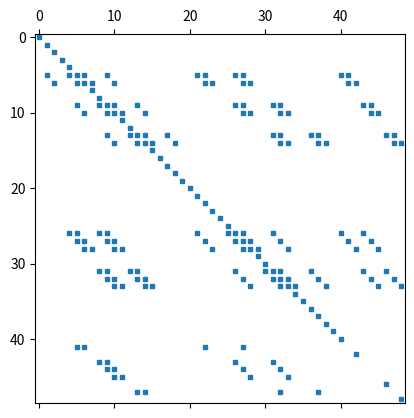

Python code for this plot:
#!/usr/bin/env python3
# -*- coding: utf-8 -*-
"""
Created on Wed Sep 16 16:22:13 2020

@author: abauville
"""

import numpy as np
from numpy import array as arr
import matplotlib.pyplot as plt
import scipy.sparse as sp
import scipy.sparse.linalg as linalg
import time
plt.figure(1)
plt.clf()
## ========================================================================
#                           Numerical parameters
# =========================================================================
AX = arr([-1, 1, -1, 1]);
xmin = AX[0];
xmax = AX[1];
ymin = AX[2];
ymax = AX[3];
nx = 4;
ny = 4;
nNodes = nx*ny;

Kappa = 1.0;

# Reference grid
# =========================================================================
XX,YY = np.meshgrid(np.linspace(xmin,xmax,nx) , np.linspace(ymin,ymax,ny))
XX = XX.T
YY = YY.T
dx = (XX[2,1]-XX[1,1])/2.0;
dy = (YY[1,2]-YY[1,1])/2.0;

# staggered grid x
# =========================================================================
[XXsx,YYsx] = np.meshgrid(np.linspace(xmin,xmax,nx) , np.linspace(ymin-dy,ymax+dy,ny+1));
XXsx = XXsx.T
YYsx = YYsx.T
# staggered grid y
# =========================================================================
[XXsy,YYsy] = np.meshgrid(np.linspace(xmin-dx,xmax+dx,nx+1) , np.linspace(ymin,ymax,ny));
XXsy = XXsy.T
YYsy = YYsy.T
# staggered grid P
# =========================================================================
[XXsP,YYsP] = np.meshgrid(np.linspace(xmin+dx,xmax-dx,nx-1) , np.linspace(ymin+dy,ymax-dy,ny-1));
XXsP = XXsP.T
YYsP = YYsP.T

nVx = XXsx.shape[0]*XXsx.shape[1]
nVy = XXsy.shape[0]*XXsy.shape[1]
nP = XXsP.shape[0]*XXsP.shape[1]

Num_Vx = np.arange(0,nVx)#1:nVx;
Num_Vy = Num_Vx[-1]+1+np.arange(0,nVy)# Num_Vx(end)+[1:nVy];
Num_P = Num_Vy[-1]+1+np.arange(0,nP)#Num_Vy(end) +[1:nP];
no_eq = Num_P[-1]+1;

## ========================================================================
#                           Physical parameters
# =========================================================================
Eta_n = np.ones(nP)             # viscosity for normal stress nodes, defined on the P grid
Eta_s = np.ones(nNodes)         # visc. for shear stress nodes, defined on the reference grid
#
# NumEta.n = 1:length(Eta_n);
# NumEta.s = 1:length(Eta_s);

## ========================================================================
#                   Debugging plt.plot - numbering etc...
# =========================================================================
if True:
    plt.plot(XX,YY,'-k',c=[.5,.5,.5])
    plt.plot(XX.T,YY.T,'-k',c=[.5,.5,.5])
    plt.plot(XX,YY,'sr',markersize=11,markeredgewidth=0,markerfacecolor=[.8,.8,.0])
    plt.plot(XXsx,YYsx,'>g',markersize=11,markeredgewidth=0.0,markerfacecolor=[0,.8,0])
    plt.plot(XXsy,YYsy,'^r',markersize=11,markeredgewidth=0.0,markerfacecolor=[.8,0,0])
    plt.plot(XXsP,YYsP,'ob',markersize=11,markeredgewidth=0.0,markerfacecolor=[0,0,.8])

    # # text(XXsx(:),YYsx(:),num2str([1:nVx]'),'Color',[0 0 0],'Fontweight','bold','HorizontalAlignment','center','Fontsize',9)
    # # text(XXsy(:),YYsy(:),num2str([1:nVy]'),'Color',[1 1 1],'Fontweight','bold','HorizontalAlignment','center','Fontsize',9)
    # # text(XXsP(:),YYsP(:),num2str([1:nP ]'),'Color',[1 1 1],'Fontweight','bold','HorizontalAlignment','center','Fontsize',9)
    # # text(XX(:),YY(:),num2str([1:nNodes ]'),'Color',[0 0 0],'Fontweight','bold','HorizontalAlignment','center','Fontsize',9)

    # text(XXsx(:),YYsx(:),num2str(Num_Vx([1:nVx])'),'Color',[0 0 0],'Fontweight','bold','HorizontalAlignment','center','Fontsize',9)
    # text(XXsy(:),YYsy(:),num2str(Num_Vy([1:nVy])'),'Color',[1 1 1],'Fontweight','bold','HorizontalAlignment','center','Fontsize',9)
    # text(XXsP(:),YYsP(:),num2str(Num_P( [1:nP ])'),'Color',[1 1 1],'Fontweight','bold','HorizontalAlignment','center','Fontsize',9)
    # # text(XX(:),YY(:),num2str([1:nNodes ]'),'Color',[0 0 0],'Fontweight','bold','HorizontalAlignment','center','Fontsize',9)



    # axis(AX+2*[-dx dx -dy dy])
    # axis equal




# ## ========================================================================
# #                       Define boundary conditions
# # =========================================================================

# # Get boundary numbering
# # =========================================================================

# Vx boundaries
bound_Ind_VxBot  = (Num_Vx[1:nx-1]);                                        # inner bottom
bound_Ind_VxTop  = (Num_Vx[nVx-1+np.arange(-(nx-2),-1+1)])                              # inner top
bound_Ind_VxLeft = (Num_Vx[0+nx*np.arange(0,ny+1)]);                                   # left
bound_Ind_VxRight= (Num_Vx[nx-1+nx*np.arange(0,ny+1)]);

# Vy boundaries
bound_Ind_VyBot = (Num_Vy[0:nx+1]);                                         # bottom
bound_Ind_VyTop = (Num_Vy[nVy-1+np.arange(-nx,0+1)]);                                    # top
bound_Ind_VyLeft = (Num_Vy[0+(nx+1)*np.arange(1,ny-2+1)]);                             # inner left
bound_Ind_VyRight = (Num_Vy[nx+(nx+1)*np.arange(1,ny-2+1)]);                         # inner right

# P boundaries
bound_Ind_P = (Num_P[arr([0,nx-2,nP-1,nP-1-(nx-1)+1])]);
Xf = XXsP.T.flatten()
Yf = YYsP.T.flatten()
plt.plot(Xf[bound_Ind_P-Num_Vy[-1]-1],Yf[bound_Ind_P-Num_Vy[-1]-1],'.w')

# Set boundary values
# =========================================================================
# Vx values
bound_Val_VxBot     =  0.0*np.ones(bound_Ind_VxBot.shape);
bound_Val_VxTop     =  0.0*np.ones(bound_Ind_VxTop.shape);
bound_Val_VxLeft    =  1.0*np.ones(bound_Ind_VxLeft.shape);
bound_Val_VxRight   = -1.0*np.ones(bound_Ind_VxRight.shape);

# Vy values
bound_Val_VyBot     = -1.0*np.ones(bound_Ind_VyBot.shape);
bound_Val_VyTop     =  1.0*np.ones(bound_Ind_VyTop.shape);
bound_Val_VyLeft    =  0.0*np.ones(bound_Ind_VyLeft.shape);
bound_Val_VyRight   =  0.0*np.ones(bound_Ind_VyRight.shape);

# P values
bound_Val_P         = np.ones(bound_Ind_P.shape);

# Fill the IndAll and ValAll boundary vectors
# =========================================================================
bound_Ind_All = np.zeros(no_eq,dtype=bool);
bound_Val_All = np.zeros(no_eq);
bound_Ind_list = [bound_Ind_VxBot, bound_Ind_VxTop, bound_Ind_VxLeft, bound_Ind_VxRight,
                  bound_Ind_VyBot, bound_Ind_VyTop, bound_Ind_VyLeft, bound_Ind_VyRight,
                  bound_Ind_P]
bound_Val_list = [bound_Val_VxBot, bound_Val_VxTop, bound_Val_VxLeft, bound_Val_VxRight,
                  bound_Val_VyBot, bound_Val_VyTop, bound_Val_VyLeft, bound_Val_VyRight,
                  bound_Val_P]

for iF in range(len(bound_Ind_list)):
    Ind = bound_Ind_list[iF]; #Ind = bound_Ind_(Fields{iF});
    bound_Ind_All[Ind] = True;
    bound_Val_All[Ind] = bound_Val_list[iF];


# Get number of non-zeros
# =========================================================================
bound_nVx = len(bound_Ind_VxBot) + len(bound_Ind_VxTop) + len(bound_Ind_VxLeft ) + len(bound_Ind_VxRight); # number of Vx Dirichlets equations
bound_nVy = len(bound_Ind_VyBot) + len(bound_Ind_VyTop) + len(bound_Ind_VyRight) + len(bound_Ind_VyRight);
bound_nP  = len(bound_Ind_P);
no_nz = (nVx-bound_nVx)*11 + (nVy-bound_nVy)*11 + (nP-bound_nP)*4;
no_nz = no_nz + bound_nVx  + bound_nVy + bound_nP; # add diagonal terms

## ========================================================================
#                           Allocate memory
# =========================================================================

# Allocate sparse triplet
# =========================================================================
# Isp = np.zeros(no_nz);
Isp = np.zeros(no_eq+1,dtype=int); Isp[-1] = no_nz
Jsp = np.zeros(no_nz,dtype=int);
Vsp = np.zeros(no_nz);
b   = np.zeros(no_eq);


# Initialize structures for local numbering and coeffs
# =========================================================================
nzC = 0; #counter of non-zeros
eqC = 0; # counter of equations
class Num:
    def __init__(self):
        self.C = 0
        self.N = 0
        self.S = 0
        self.E = 0
        self.W = 0
        self.NE = 0
        self.NW = 0
        self.SE = 0
        self.SW = 0

Vxl     = Num()
Vyl     = Num()
Pl      = Num()
Eta_l   = Num()

Vyl_Coeffs  = Num()
Vxl_Coeffs  = Num()
Pl_Coeffs   = Num()
Eta_l.Val   = Num()



## ========================================================================
#                           Fill triplets
# =========================================================================
tic = time.time()
# =========================================================================
#                           Fill Vx equations
# =========================================================================
no_eq_l   = 11; # number of local equations
loc_J = np.zeros(no_eq_l);
loc_V = np.zeros(no_eq_l);
for i in range(nVx):
    if  not bound_Ind_All[Num_Vx[i]]: # Free nodes
        ## ================================================================
        #                           Get local infos
        # =================================================================
        shift = int(np.floor((i)/nx)); # used to index Vy taking into account that a row vy is +1 long than a vx line


        # Get numbering
        # =================================================================
        Vxl.C= i;             Vxl.N= i+nx;      Vxl.S= i-nx;         Vxl.E= i+1;            Vxl.W= i-1; # numbering of the local Vx equations (C,N,S,E,W)
        Vyl.NE= shift+i+1;    Vyl.NW= shift+i;  Vyl.SE= shift+i-nx;  Vyl.SW= shift+i-nx-1;
        Pl.E= -nx-shift+i+1;  Pl.W= -nx-shift+i;
        Eta_l.N= i;           Eta_l.S= i-nx;     Eta_l.E= Pl.E;      Eta_l.W= Pl.W;


        # Get values of viscosity
        # =================================================================
        etaN = Eta_s[Eta_l.N];        etaS = Eta_s[Eta_l.S];
        etaE = Eta_n[Eta_l.E];        etaW = Eta_n[Eta_l.W];


        # Get Coeffs
        # =================================================================
        Vxl_Coeffs.C= (-2.0*etaE/(dx**2)  -2.0*etaW/(dx**2)  -etaN/(dy**2)  -etaS/(dy**2));
        Vxl_Coeffs.N= etaN/(dy**2);       Vxl_Coeffs.S= etaS/(dy**2);
        Vxl_Coeffs.E= 2.0*etaE/(dx**2);     Vxl_Coeffs.W= 2.0*etaW/(dx**2);

        Vyl_Coeffs.NE=  etaN/(dy*dx);     Vyl_Coeffs.NW= -etaN/(dy*dx);
        Vyl_Coeffs.SE= -etaS/(dy*dx);     Vyl_Coeffs.SW=  etaS/(dy*dx);

        Pl_Coeffs.E= -Kappa/dx;           Pl_Coeffs.W= Kappa/dx;


        ## ================================================================
        #               Fill local and global sparse triplets
        # =================================================================
        loc_J[0:5]      = Num_Vx[[Vxl.C,   Vxl.N,   Vxl.S,   Vxl.E,   Vxl.W]];
        loc_J[5:9]      = Num_Vy[[Vyl.NE,  Vyl.NW,  Vyl.SE,  Vyl.SW]];
        loc_J[9:11]     = Num_P[ [Pl.E,    Pl.W]];

        loc_V[0:5]      = [Vxl_Coeffs.C,   Vxl_Coeffs.N,   Vxl_Coeffs.S,   Vxl_Coeffs.E,   Vxl_Coeffs.W];
        loc_V[5:9]      = [Vyl_Coeffs.NE,  Vyl_Coeffs.NW,  Vyl_Coeffs.SE,  Vyl_Coeffs.SW];
        loc_V[9:11]     = [Pl_Coeffs.E,    Pl_Coeffs.W];

        Jsp[nzC+np.arange(0,11)] = loc_J;
        Isp[eqC]  = nzC#Num_Vx[i]#*np.ones(no_eq_l);
        Vsp[nzC+np.arange(0,11)]  = loc_V;

        nzC = nzC + no_eq_l;
    else:            # Boundary nodes
        Jsp[nzC] = Num_Vx[i];
        Isp[eqC] = nzC#Num_Vx[i];
        Vsp[nzC] =     1;
        nzC = nzC+1;
    eqC += 1
#   end if
# end for



# =========================================================================
#                           Fill Vy equations
# =========================================================================
loc_J = np.zeros(11);
loc_V = np.zeros(11);
for i in range(nVy):
    if ~bound_Ind_All[Num_Vy[i]]: # Free nodes
        ## ================================================================
        #                           Get local infos
        # =================================================================
        shift = int(np.floor((i)/(nx+1))); # used to index Vy taking into account that a row vy is +1 long than a vx line

        # Get numbering
        # =================================================================
        Vyl.C= i;                    Vyl.N= i+(nx+1);         Vyl.S= i-(nx+1);    Vyl.E= i+1;          Vyl.W= i-1; # numbering of the local Vx equations (C,N,S,E,W)
        Vxl.NE= -shift+i+nx;         Vxl.NW= -shift+i+nx-1;   Vxl.SE= -shift+i;   Vxl.SW= -shift+i-1;
        Pl.N= -nx-2*shift+i+(nx-1);  Pl.S= -nx-2*shift+i;
        Eta_l.N= Pl.N;               Eta_l.S= Pl.S;           Eta_l.E= i-shift;   Eta_l.W= i-shift-1;

        # Get values of viscosity
        # =================================================================
        etaN = Eta_n[Eta_l.N];        etaS = Eta_n[Eta_l.S];
        etaE = Eta_s[Eta_l.E];        etaW = Eta_s[Eta_l.W];

        # Get Coeffs
        # =================================================================
        Vyl_Coeffs.C= (-2.0*etaN/(dy**2)  -2.0*etaS/(dy**2)  -etaE/(dx**2)  -etaW/(dx**2));
        Vyl_Coeffs.N= 2.0*etaN/(dy**2);   Vyl_Coeffs.S= 2.0*etaS/(dy**2);
        Vyl_Coeffs.E=   etaE/(dx**2);     Vyl_Coeffs.W=   etaW/(dx**2);

        Vxl_Coeffs.NE=  etaE/(dy*dx);     Vxl_Coeffs.NW= -etaW/(dy*dx);
        Vxl_Coeffs.SE= -etaE/(dy*dx);     Vxl_Coeffs.SW=  etaW/(dy*dx);

        Pl_Coeffs.N= -Kappa/dy;           Pl_Coeffs.S= Kappa/dy;


        ## ================================================================
        #           Fill local and global sparse triplets
        # =================================================================
        loc_J[0:5]      = Num_Vy[[Vyl.C,   Vyl.N,    Vyl.S,    Vyl.E,   Vyl.W]];
        loc_J[5:9]      = Num_Vx[[Vxl.NE,  Vxl.NW,   Vxl.SE,   Vxl.SW]];
        loc_J[9:11]     = Num_P [[Pl.N,    Pl.S]];

        loc_V[0:5]      = [Vyl_Coeffs.C,   Vyl_Coeffs.N,   Vyl_Coeffs.S,   Vyl_Coeffs.E,   Vyl_Coeffs.W];
        loc_V[5:9]      = [Vxl_Coeffs.NE,  Vxl_Coeffs.NW,  Vxl_Coeffs.SE,  Vxl_Coeffs.SW];
        loc_V[9:11]     = [Pl_Coeffs.N,    Pl_Coeffs.S];

        Jsp[nzC+np.arange(0,11)]  = loc_J;
        Isp[eqC]  = nzC#Num_Vy[i]#*np.ones(11);
        Vsp[nzC+np.arange(0,11)]  = loc_V;

        nzC = nzC + len(loc_J);
    else: # Boundary nodes
        Jsp[nzC] = Num_Vy[i];
        Isp[eqC] = nzC#Num_Vy[i];
        Vsp[nzC] =     1;
        nzC = nzC+1;
    eqC += 1
#   end if
# end for



# =========================================================================
#                           Fill P equations
# =========================================================================
loc_J = np.zeros(4);
loc_V = np.zeros(4);
for i in range(nP):
    if ~bound_Ind_All[Num_P[i]]: # Free nodes
        ## ================================================================
        #                           Get local infos
        # =================================================================
        shift = int(np.floor((i)/(nx-1))); # used to index Vy taking into account that a row vy is +1 long than a vx line
        # Get numbering
        # =================================================================
        Vxl.E= nx+shift+i+1;      Vxl.W= nx+shift+i;
        Vyl.N= nx+1+2*shift+i+1;  Vyl.S= nx+1+2*shift+i-nx;

        # Get Coeffs
        # =================================================================
        Vxl_Coeffs.E = 1.0/dx;    Vxl_Coeffs.W = -1.0/dx;
        Vyl_Coeffs.N = 1.0/dy;    Vyl_Coeffs.S = -1.0/dy;


        ## ================================================================
        #               Fill local and global sparse triplets
        # =================================================================
        loc_J[:2]  = Num_Vx[[Vxl.E,  Vxl.W]];
        loc_J[2:4] = Num_Vy[[Vyl.N,  Vyl.S]];

        loc_V = [Vxl_Coeffs.E,   Vxl_Coeffs.W,   Vyl_Coeffs.N,   Vyl_Coeffs.S];

        Jsp[nzC+np.arange(0,4)]  = loc_J;
        Isp[eqC]  = nzC#Num_P[i]#*np.ones(4);
        Vsp[nzC+np.arange(0,4)]  = loc_V;

        nzC = nzC + len(loc_J);
    else:        # boundary nodes
        Jsp[nzC] = Num_P[i];
        Isp[eqC] = nzC#Num_P[i];
        Vsp[nzC] =     1;
        nzC = nzC+1;
    eqC += 1
  # end if
# end for
print('Triplet filling: %.1fs' % (time.time()-tic))

## ========================================================================
#                           Assemble stiffness
# =========================================================================
tic = time.time()
A = sp.csr_matrix((Vsp, Jsp, Isp), shape=(no_eq, no_eq))
print('Assembly: %.1fs\n' % (time.time()-tic))
# Isp = [];
# Jsp = [];
# V = [];
plt.clf()
plt.spy(A,markersize=3)

## ========================================================================
#                       Apply boundary conditions
# =========================================================================
b[bound_Ind_All] = bound_Val_All[bound_Ind_All];


# ========================================================================
                      ######     SOLVE     ######
# =========================================================================
tic = time.time()
solve = linalg.factorized(A)
print('Factorization: %.1fs' % (time.time()-tic))
tic = time.time()
solve(b)
print('Solve: %.1fs' % (time.time()-tic))






## ========================================================================
#                               Post-processing
# =========================================================================

# Vx = x(Num_Vx);
# Vy = x(Num_Vy);
# P  = x(Num_P);

# ## plt.plot
# clf
# Vxplt.plot = reshape(Vx,size(XXsx));
# X = reshape(XXsx,nVx,1);
# Y = reshape(YYsx,nVx,1);
# # Pplt.plot = reshape(P,size(XXsP));
# # X = reshape(XXsP,nP,1);
# # Y = reshape(YYsP,nP,1);

# imagesc(X,Y,Vxplt.plot')
# # surface(XXsx,YYsx,VxP)
# # shading interp
# axis equal

# # pcolor(XXsx(1:end,:),YYsx(1:end,:),VxP(1:end,:))
# # shading interp
# colorbar

# # caxis([-1 1])
# end




